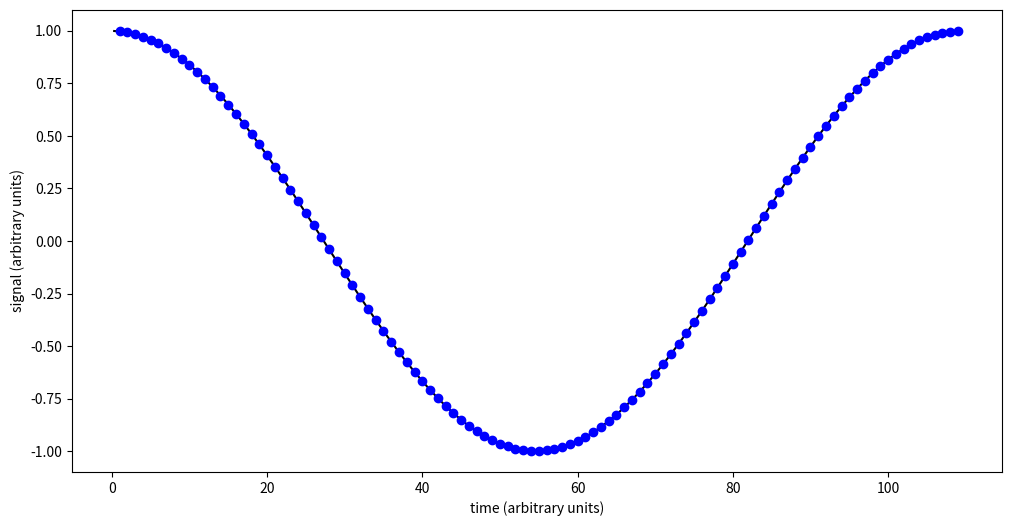

Write the Python code that produced this figure.
"""
Explore problems and solutions with synchronization of data sets with nearly equal time sampling
"""

import numpy as np
import matplotlib.pyplot as plt
import scipy.signal as signal
import scipy.optimize as opt

from scipy.interpolate import interpolate as interp

#-----------------------------------------------------------------------------

# default titles - change only if desired
xtitle = 'time (arbitrary units)'
ytitle = 'signal (arbitrary units)'

#----------------------------------------------------------------------------- 

ns = 100

# resolution of input data not exactly 1 minute
dt1 = 1.1
offset = 0.31

time1 = offset + dt1*np.arange(ns, dtype='float')

tmin = np.min(time1)
tmax = np.max(time1)

t1 = int(tmin) + 1
t2 = int(tmax) + 1
time2 = np.arange(t1,t2,dtype='float')

b1 = np.cos(2*np.pi*time1/tmax)

#-----------------------------------------------------------------------------
# linear interpolation
f = interp.interp1d(time1,b1,kind='linear')
b2 = f(time2)

#-----------------------------------------------------------------------------

plt.figure(figsize=(12,6))

plt.plot(time1,b1,'k-')
plt.plot(time2,b2,'bo')

plt.xlabel(xtitle)
plt.ylabel(ytitle)

plt.show()

#-----------------------------------------------------------------------------
